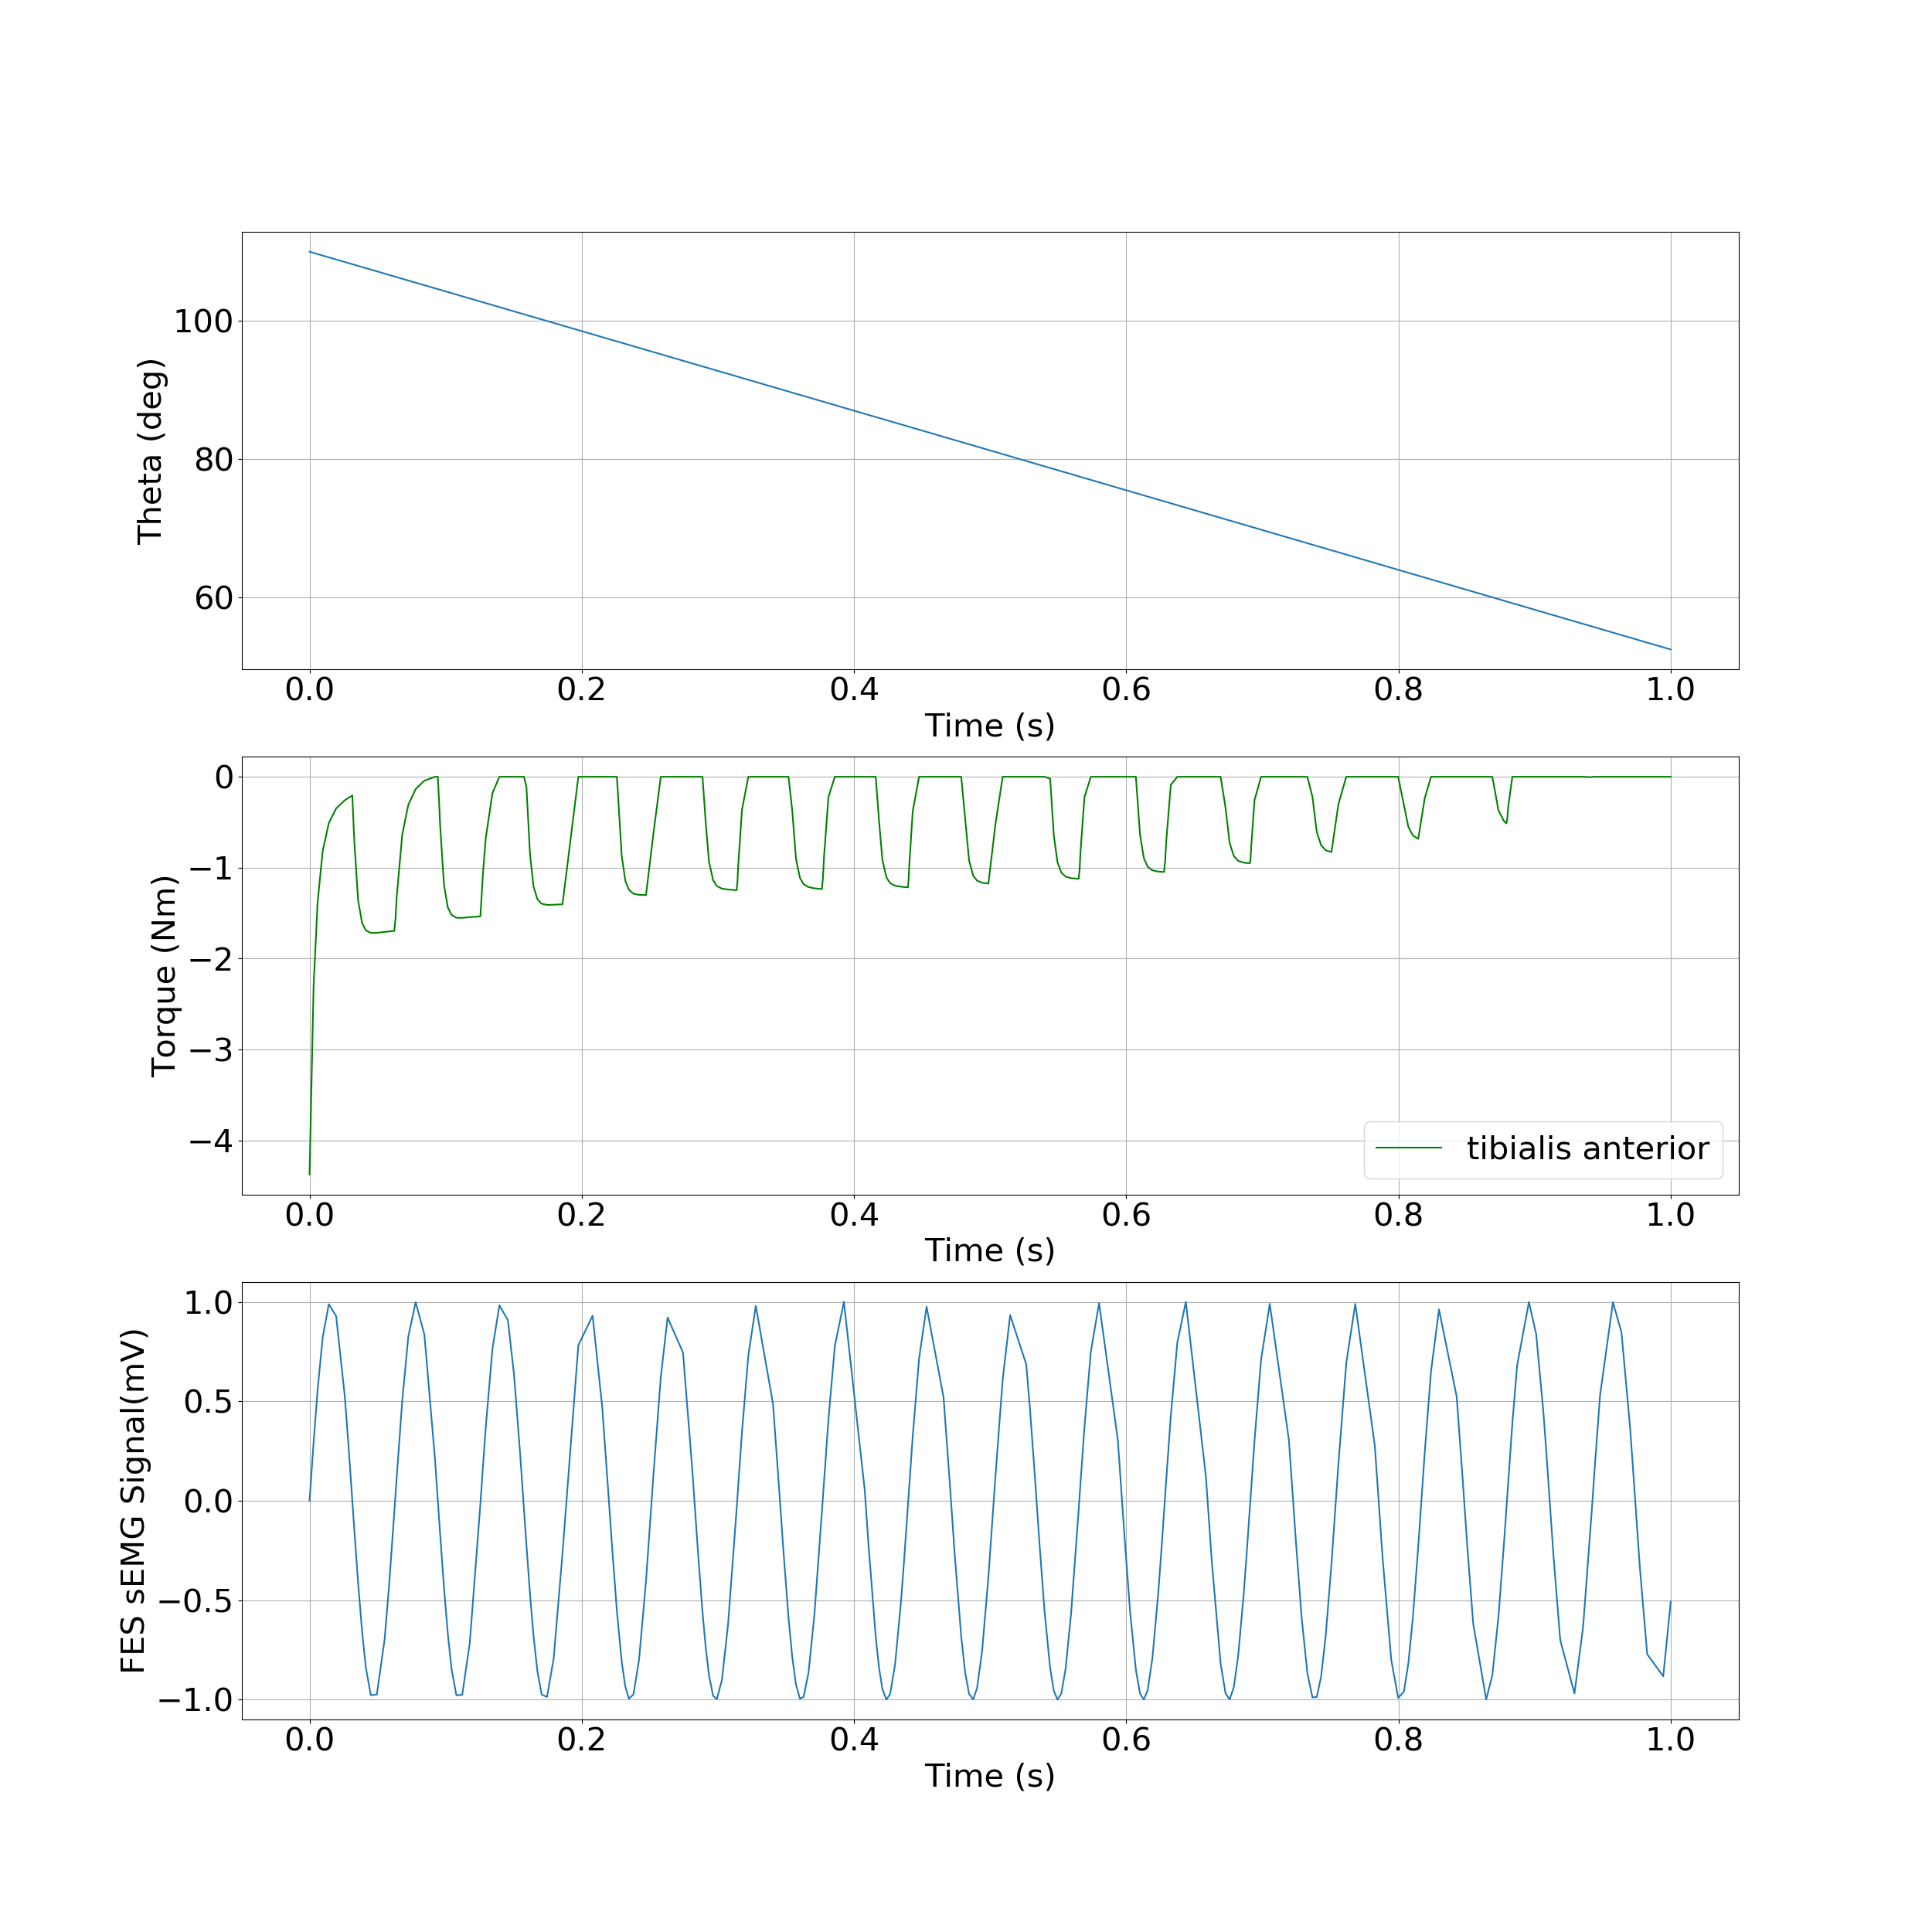

The data file committed next to this chart (first rows):
, time, theta, torque
0, 0.0, 1.92, -4.376
1, 0.002956, 1.917, -2.31
2, 0.005896, 1.914, -1.382
3, 0.009661, 1.91, -0.8152
4, 0.01415, 1.906, -0.5094
5, 0.01952, 1.9, -0.3483
6, 0.02591, 1.894, -0.2578
7, 0.02866, 1.891, -0.2309
8, 0.03142, 1.888, -0.207
9, 0.0321, 1.888, -0.4513
10, 0.03274, 1.887, -0.6701
11, 0.03567, 1.884, -1.36
12, 0.0386, 1.881, -1.61
13, 0.04135, 1.878, -1.689
14, 0.045, 1.875, -1.718
15, 0.04942, 1.87, -1.717
16, 0.0551, 1.865, -1.707
17, 0.05822, 1.862, -1.702
18, 0.06133, 1.859, -1.697
19, 0.06224, 1.858, -1.696
20, 0.06315, 1.857, -1.56
21, 0.06399, 1.856, -1.324
22, 0.06808, 1.852, -0.6378
23, 0.07251, 1.847, -0.311
24, 0.07794, 1.842, -0.1354
25, 0.08438, 1.835, -0.04295
26, 0.09211, 1.828, -0.0
27, 0.09317, 1.827, -0.0
28, 0.09423, 1.826, -0.0
29, 0.09512, 1.825, -0.2633
30, 0.09595, 1.824, -0.5393
31, 0.09876, 1.821, -1.191
32, 0.1016, 1.818, -1.437
33, 0.1043, 1.816, -1.52
34, 0.1078, 1.812, -1.551
35, 0.1122, 1.808, -1.553
36, 0.1177, 1.802, -1.545
37, 0.1255, 1.794, -1.536
38, 0.1275, 1.792, -1.048
39, 0.1294, 1.79, -0.6751
40, 0.1344, 1.785, -0.1796
41, 0.1395, 1.78, -0.0
42, 0.1457, 1.774, -0.0
43, 0.1502, 1.77, -0.0
44, 0.1547, 1.765, -0.0
45, 0.1566, 1.763, -0.0
46, 0.1569, 1.763, -0.0
47, 0.1572, 1.762, -0.0
48, 0.1575, 1.762, -0.0
49, 0.1593, 1.76, -0.1144
50, 0.1619, 1.758, -0.8457
51, 0.1645, 1.755, -1.206
52, 0.1674, 1.752, -1.347
53, 0.1705, 1.749, -1.397
54, 0.1744, 1.745, -1.41
55, 0.1793, 1.74, -1.408
56, 0.1858, 1.734, -1.403
57, 0.1975, 1.722, -0.0
58, 0.208, 1.712, -0.0
59, 0.215, 1.705, -0.0
... 222 more rows
